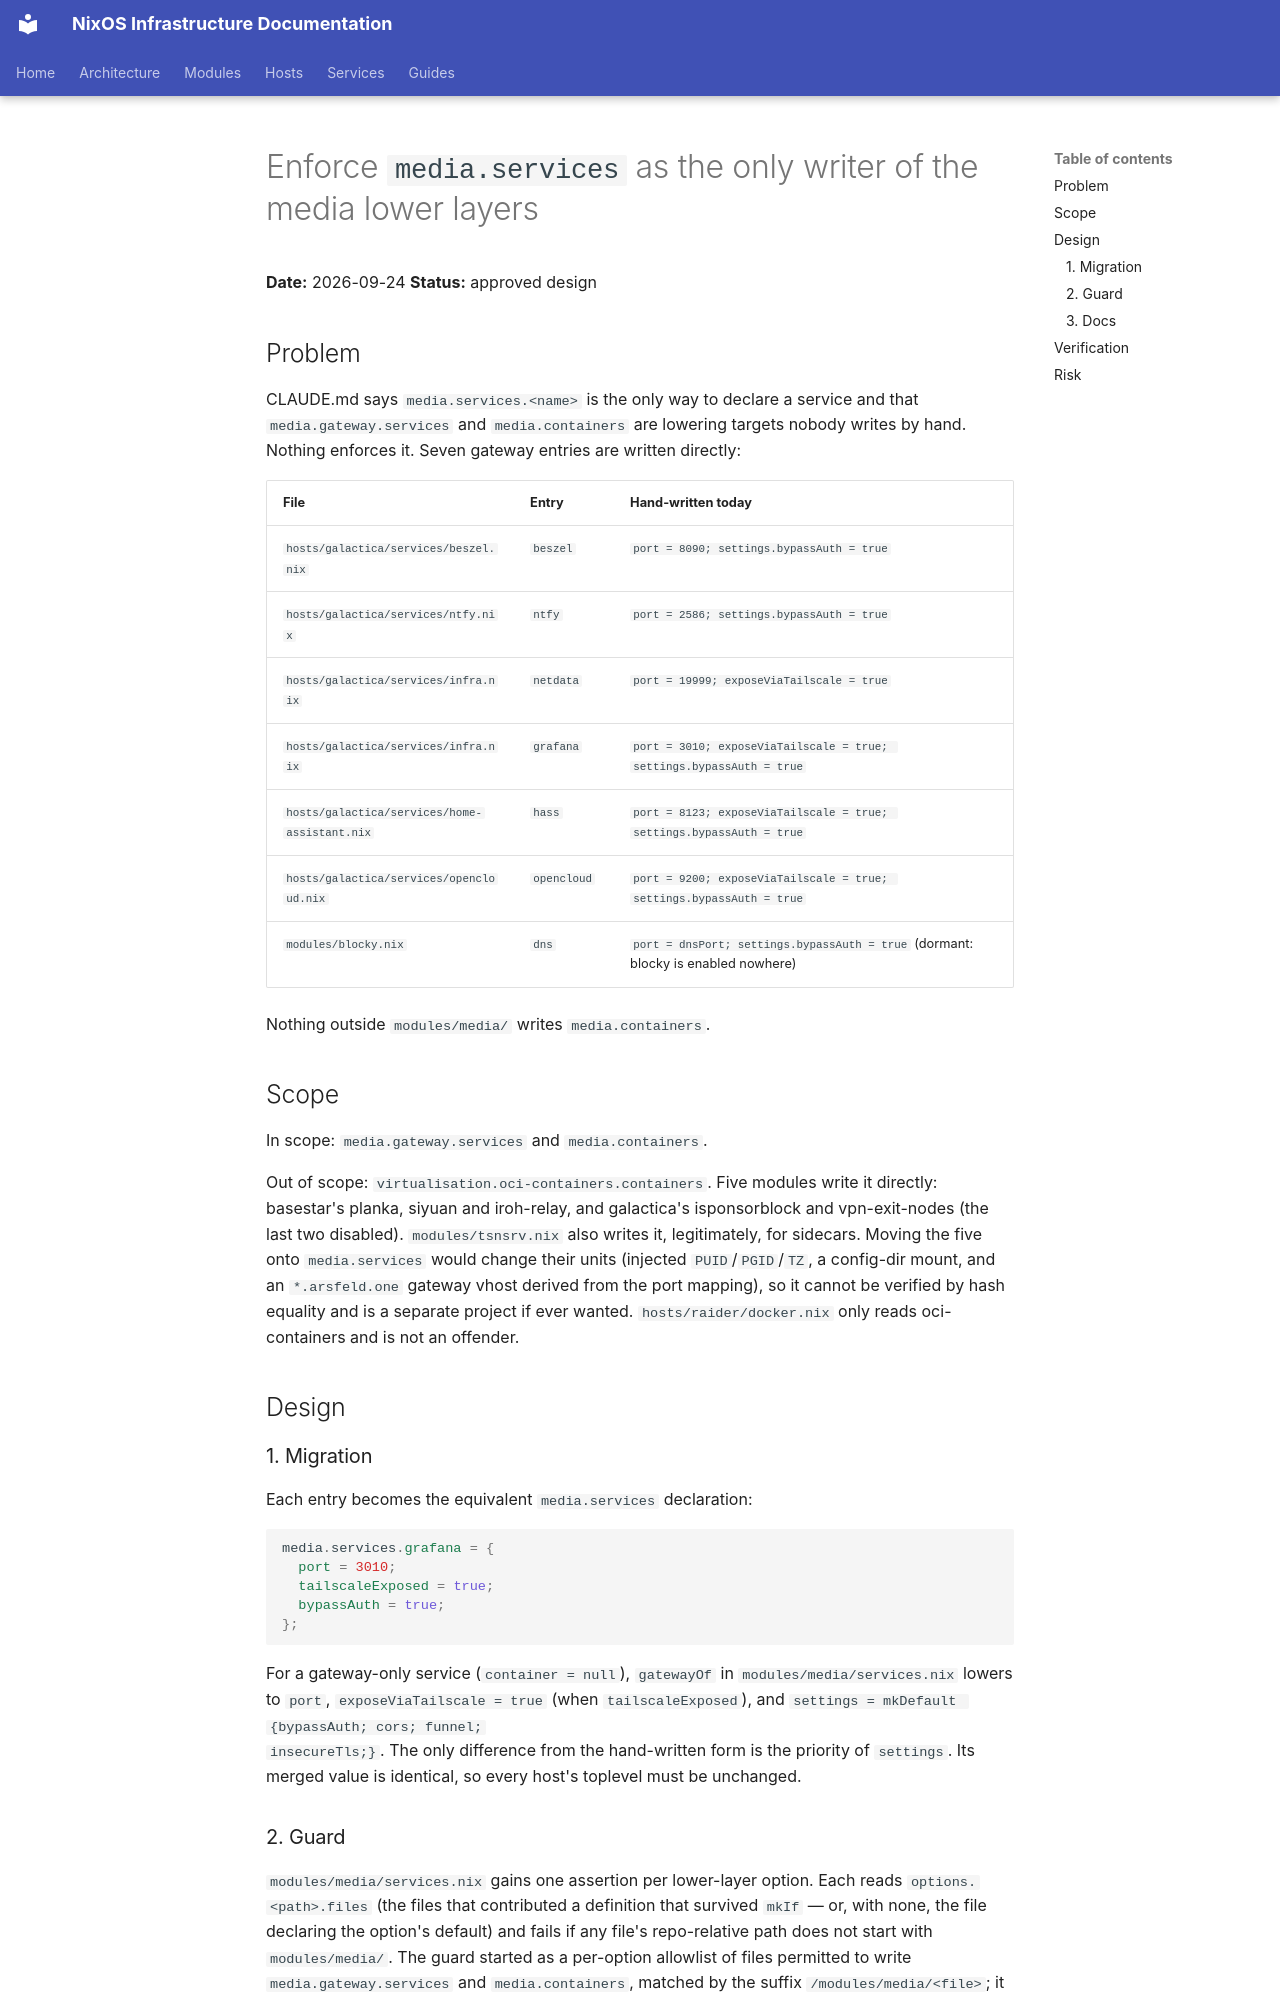

repository: arsfeld/nixos · page: superpowers/specs/2026-09-24-media-services-enforcement-design/index.html · generator: mkdocs

# Enforce `media.services` as the only writer of the media lower layers

**Date:** 2026-09-24
**Status:** approved design

## Problem

CLAUDE.md says `media.services.<name>` is the only way to declare a service and
that `media.gateway.services` and `media.containers` are lowering targets nobody
writes by hand. Nothing enforces it. Seven gateway entries are written directly:

| File | Entry | Hand-written today |
|------|-------|--------------------|
| `hosts/galactica/services/beszel.nix` | `beszel` | `port = 8090; settings.bypassAuth = true` |
| `hosts/galactica/services/ntfy.nix` | `ntfy` | `port = 2586; settings.bypassAuth = true` |
| `hosts/galactica/services/infra.nix` | `netdata` | `port = 19999; exposeViaTailscale = true` |
| `hosts/galactica/services/infra.nix` | `grafana` | `port = 3010; exposeViaTailscale = true; settings.bypassAuth = true` |
| `hosts/galactica/services/home-assistant.nix` | `hass` | `port = 8123; exposeViaTailscale = true; settings.bypassAuth = true` |
| `hosts/galactica/services/opencloud.nix` | `opencloud` | `port = 9200; exposeViaTailscale = true; settings.bypassAuth = true` |
| `modules/blocky.nix` | `dns` | `port = dnsPort; settings.bypassAuth = true` (dormant: blocky is enabled nowhere) |

Nothing outside `modules/media/` writes `media.containers`.

## Scope

In scope: `media.gateway.services` and `media.containers`.

Out of scope: `virtualisation.oci-containers.containers`. Five modules write it
directly: basestar's planka, siyuan and iroh-relay, and galactica's
isponsorblock and vpn-exit-nodes (the last two disabled). `modules/tsnsrv.nix`
also writes it, legitimately, for sidecars. Moving the five onto
`media.services` would change their units (injected `PUID`/`PGID`/`TZ`, a config-dir
mount, and an `*.arsfeld.one` gateway vhost derived from the port mapping), so it
cannot be verified by hash equality and is a separate project if ever wanted.
`hosts/raider/docker.nix` only reads oci-containers and is not an offender.

## Design

### 1. Migration

Each entry becomes the equivalent `media.services` declaration:

```nix
media.services.grafana = {
  port = 3010;
  tailscaleExposed = true;
  bypassAuth = true;
};
```

For a gateway-only service (`container = null`), `gatewayOf` in
`modules/media/services.nix` lowers to `port`, `exposeViaTailscale = true` (when
`tailscaleExposed`), and `settings = mkDefault {bypassAuth; cors; funnel;
insecureTls;}`. The only difference from the hand-written form is the priority
of `settings`. Its merged value is identical, so every host's toplevel must be
unchanged.
